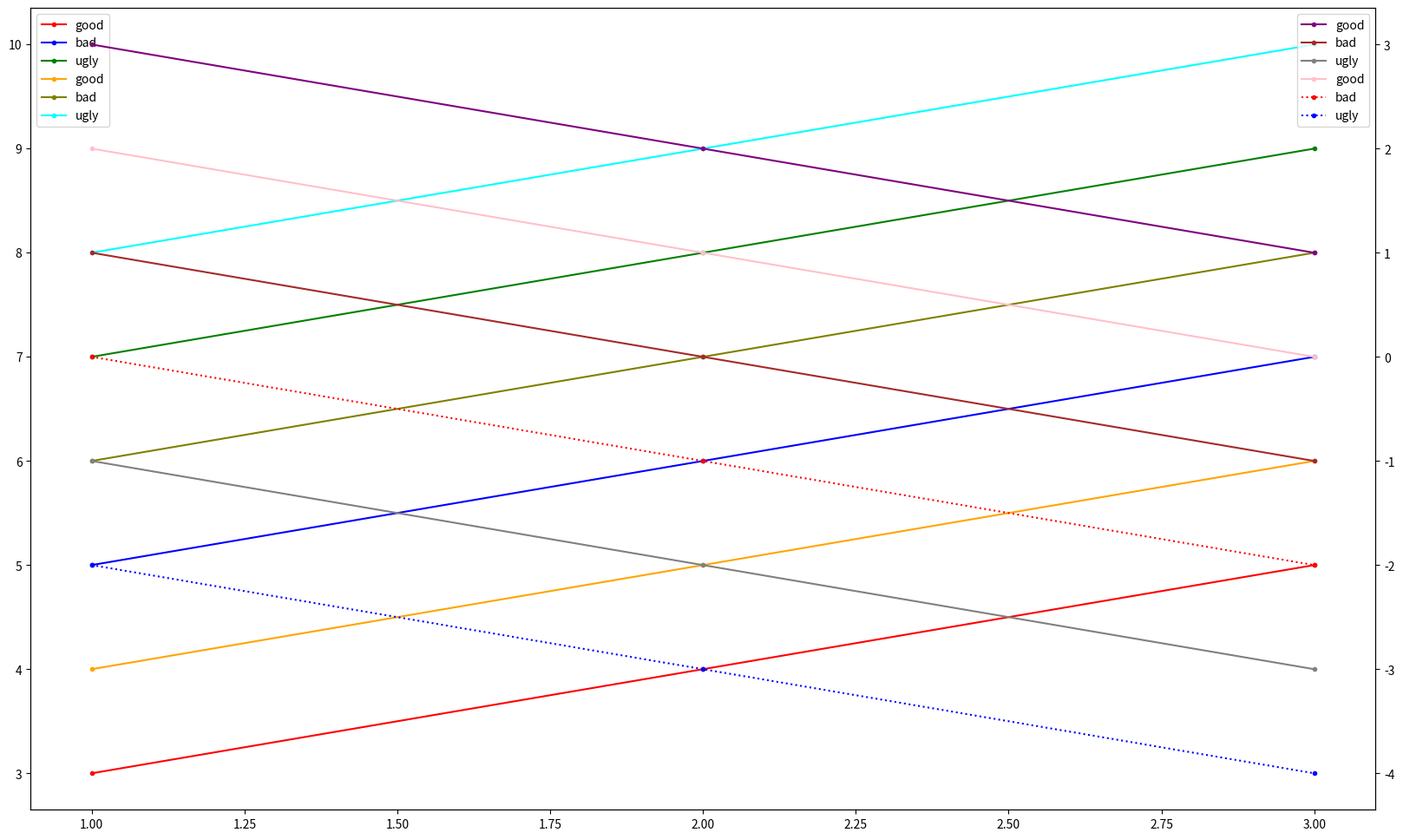

Python code for this plot: (Note: this script raises an exception after producing the figure.)
from matplotlib import pyplot as plt
import numpy as np
import itertools
import os
import random
import warnings
warnings.filterwarnings('ignore')

class curvedrawer(object):
    def __init__(self, figsize=(15, 12)):
        self.colorbank = ['red', 'blue', 'green', 'purple', 'brown', 'gray', 'orange', 'olive', 'cyan', 'pink']
        self.linestyle = ['solid', 'dotted', 'dashed', 'dashdot']
        self.pointname = ['point', 'triangle_down', 'triangle_up', 'octagon', 'square', 'pentagon', 'star', 'hexagon1', 'hexagon2', 'cross', 'diamond', 'circle', 'plus']
        self.pointstyle = ['.', 'v', '^', '8', 's', 'p', '*', 'h', 'H', 'x', 'D', 'o', '+']
        assert len(self.pointname) == len(self.pointstyle)
        self.pointdict = dict()
        for point_idx, pointname in enumerate(self.pointname):
            self.pointdict[pointname] = self.pointstyle[point_idx]
        self.colorbank_num = len(self.colorbank)
        self.linestyle_num = len(self.linestyle)
        self.pointname_num = len(self.pointname)
        self.choice_num = self.colorbank_num * self.linestyle_num * self.pointname_num
        self.choices = list(itertools.product(self.pointname, self.linestyle, self.colorbank))
        self.choice_cursor = 0
        self.panel = plt.figure(figsize=figsize)
        self.twin_state = False
        self.ori_figure = self.panel.add_subplot(111)
        self.figsize = figsize
        self.twin_figure = None
        self.x_label = None
        self.y_label = None
        self.y_twin_label = None

    def shuffle(self):
        random.shuffle(self.choices)
    
    def reset_choice(self):
        self.choice_cursor = 0

    def set_xlabel(self, x_name=None):
        if x_name is not None:
            self.ori_figure.set_xlabel(x_name)
            self.x_label = x_name

    def set_ylabel(self, y_name=None, twin_state=False):
        if y_name is not None:
            if twin_state:
                if self.twin_figure is None:
                    self.twin_figure = self.ori_figure.twinx()
                self.twin_figure.set_ylabel(y_name)
                self.y_twin_label = y_name
            else:
                self.ori_figure.set_ylabel(y_name)
                self.y_label = y_name

    def drawcurve(self, x, y, color='blue', linestyle='solid', pointstyle='point', y_label=None): 
        x_to_draw = np.array(x)
        y_to_draw = np.array(y)
        assert x_to_draw.ndim == 1, 'x should be an 1D array!'
        assert y_to_draw.ndim == 1, 'y should be an 1D array!'
        assert color in self.colorbank, 'color is not in internal color bank!'
        assert linestyle in self.linestyle, 'linestyle is not in internal linestyle bank!'
        assert pointstyle in self.pointname, 'pointstyle is not in internal pointstyle bank!'
        assert len(y_to_draw) == len(x_to_draw), 'the length of x is not equal to the length of y!'
        valid = np.logical_and(np.logical_not(np.isnan(x_to_draw)), np.logical_not(np.isnan(y_to_draw)))
        x_to_draw = x_to_draw[valid]
        y_to_draw = y_to_draw[valid]
        
        if self.twin_state:
            self.twin_figure.plot(x_to_draw, y_to_draw, color=color, linestyle=linestyle, marker=self.pointdict[pointstyle], label=y_label)
        else:
            self.ori_figure.plot(x_to_draw, y_to_draw, color=color, linestyle=linestyle, marker=self.pointdict[pointstyle], label=y_label)
        return

    def drawcurves(self, x, y, y_labels=None):
        x_to_draw = np.array(x)
        y_to_draw = np.array(y)
        
        if y_to_draw.ndim == 1:
            y_to_draw = np.expand_dims(y_to_draw, axis=1)
        assert x_to_draw.ndim == 1, 'x should be an 1D array!'
        if isinstance(y_labels, str):
            y_labels = [y_labels]
        if y_labels is not None:
            assert len(y_labels) == y_to_draw.shape[1], 'the length of labels should be equal to the number of curves!'
        assert y_to_draw.shape[1] <= self.choice_num, 'anycurve now only supports {:d} types of curve while the number of input curves is {:d}.'.format(self.choice_num, y_to_draw.shape[1])
        y_cursor = 0
        for pointstyle, linestyle, color in self.choices[self.choice_cursor:]:
            y_label_used = None if y_labels is None else y_labels[y_cursor]
            self.drawcurve(x_to_draw, y_to_draw[:, y_cursor], color=color, linestyle=linestyle, pointstyle=pointstyle, y_label=y_label_used)
            self.choice_cursor += 1
            y_cursor += 1
            if y_cursor == y_to_draw.shape[1]:
                break

    def clean(self):
        if self.twin_state:
            self.twin_figure.cla()
        else:
            self.ori_figure.cla() 
        self.set_xlabel(self.x_label)
        self.set_ylabel(self.y_label, False)
        if self.y_twin_label is not None:
            self.set_ylabel(self.y_twin_label, True)
            
    def legend(self, inside=True, left_offset=None, right_offset=None):
        if inside:
            if left_offset is None:
                left_offset = (0, 1)
            if right_offset is None:
                right_offset = (1, 1)

            self.ori_figure.legend(bbox_to_anchor=left_offset, loc=2)
            if self.twin_figure is not None:
                self.twin_figure.legend(bbox_to_anchor=right_offset, loc=1)
        else:
            if left_offset is None:
                left_offset = (-0.12, 1.05)
            if right_offset is None:
                right_offset = (1.12, 1.05)

            self.ori_figure.legend(bbox_to_anchor=left_offset, loc=2)
            if self.twin_figure is not None:
                self.twin_figure.legend(bbox_to_anchor=right_offset, loc=1)

    def show(self):
        plt.show()
    
    def twin(self):
        if not self.twin_state:
            if self.twin_figure is None:
                self.twin_figure = self.ori_figure.twinx()
            self.twin_state = True
        else:
            self.twin_state = False

    def render(self, filename):
        dirname = os.path.dirname(os.path.abspath(filename))
        os.makedirs(dirname, exist_ok=True)
        self.ori_figure.figure.savefig(filename)

if __name__ == '__main__':
    a = curvedrawer((20, 12))
    # a.drawcurve([1, 2], [3, 4], 'red', 'solid', 'point', 'x_axis', 'y_axis', 'good')

    a.drawcurves([1, 2, 3], [[3,5,7], [4,6,8], [5,7,9]], ['good', 'bad', 'ugly'])
    a.twin()
    a.drawcurves([1, 2, 3], [[3,1,-1], [2,0,-2], [1,-1,-3]], ['good', 'bad', 'ugly'])
    a.twin()
    a.drawcurves([1, 2, 3], [[4,6,8], [5,7,9], [6,8,10]], ['good', 'bad', 'ugly'])
    a.twin()
    a.drawcurves([1, 2, 3], [[2,0,-2], [1,-1,-3], [0,-2,-4]], ['good', 'bad', 'ugly'])

    # a.drawcurves([1, 2, 3], [[3,5], [4,6], [5,7]], 'x_axis', 'y_axis', ['good', 'bad'])
    # a.twin()
    # a.drawcurves([1, 2, 3], [[3,1], [2,0], [1,-1]], 'x_axis', 'another_y_axis', ['good_twin', 'bad_twin'])
    # a.twin()
    # a.drawcurves([1, 2, 3], [[4,6], [5,7], [6,8]], 'x_axis', 'y_axis', ['good2', 'bad2'])
    # a.twin()
    # a.drawcurves([1, 2, 3], [[2,0], [1,-1], [0,-2]], 'x_axis', 'another_y_axis', ['good2_twin', 'bad2_twin'])
    # a.twin()

    a.legend(inside=True)
    a.show()
    a.save('test.png')
